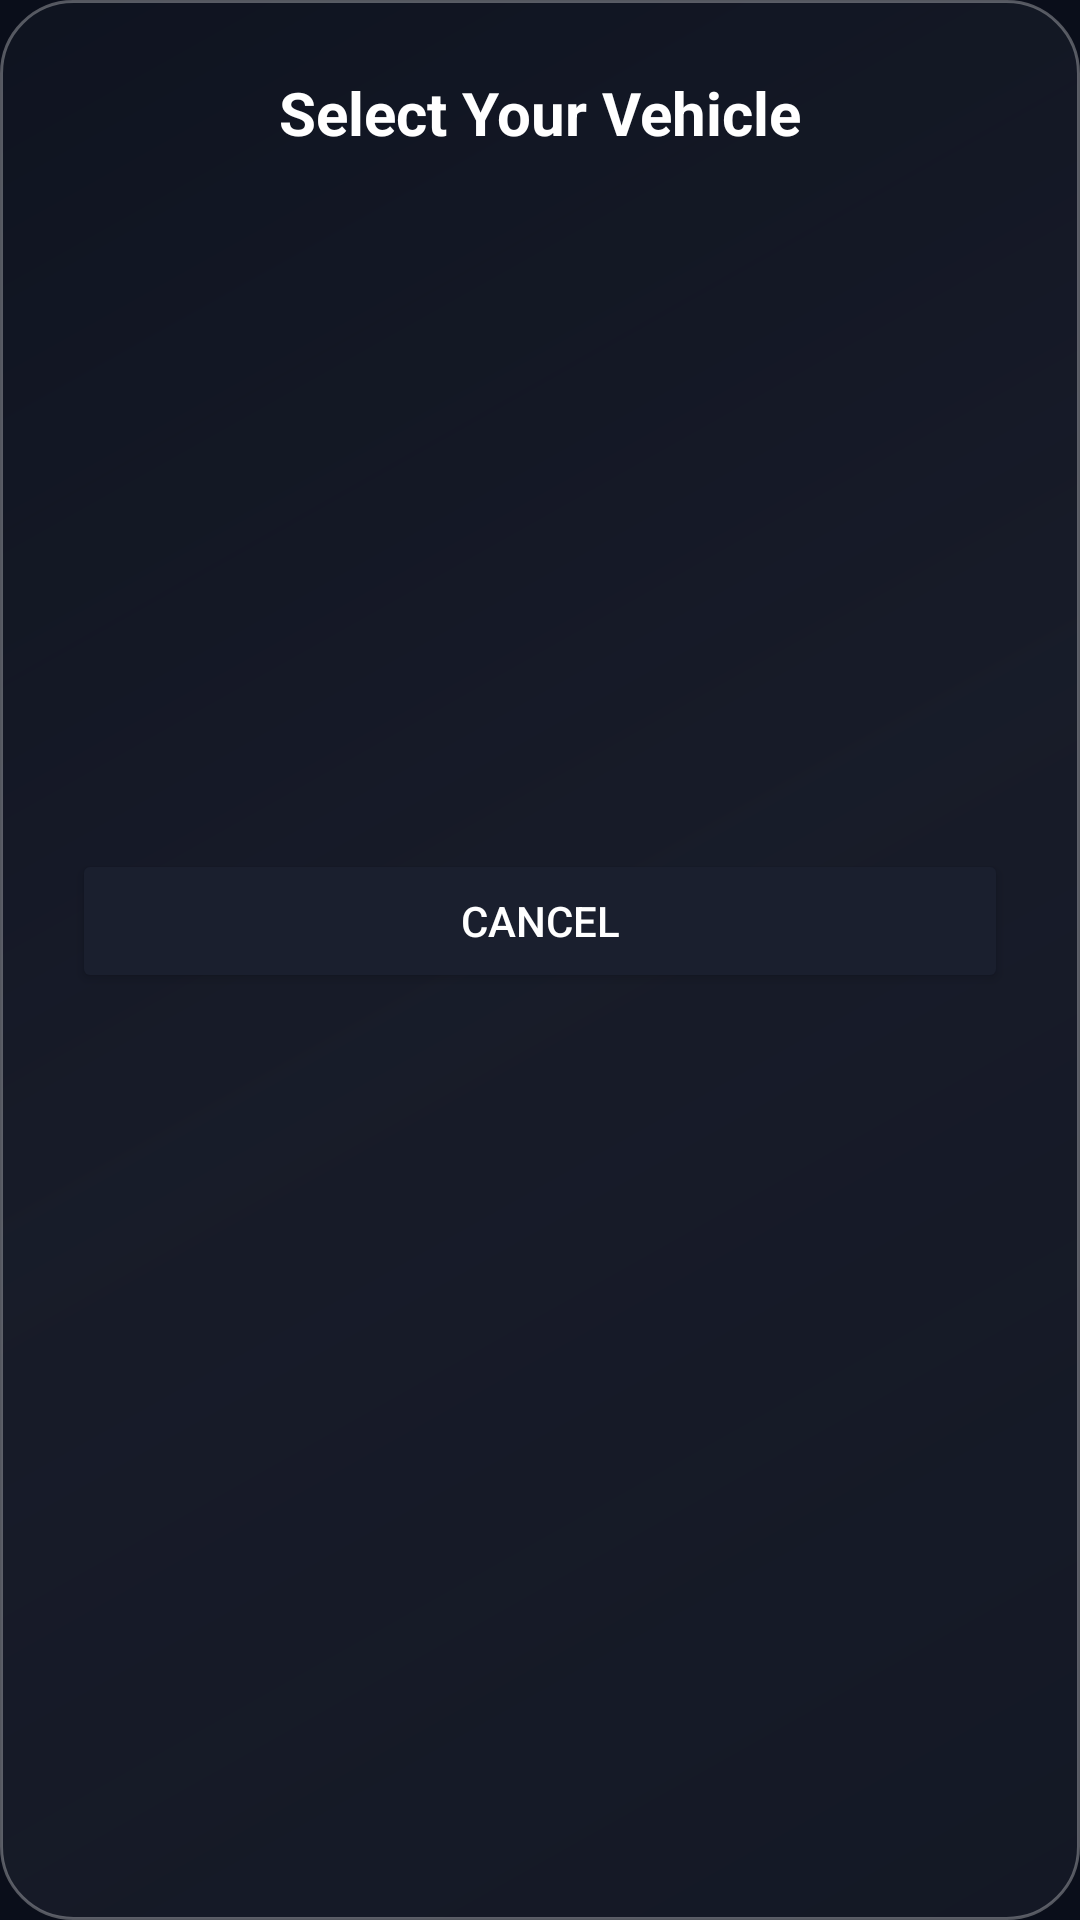

Here is an Android app screen rendered from its layout file. Give the layout XML and the strings, colors and styles it references.
<!-- AndroidManifest.xml: application theme AppTheme -->
<!-- res/layout/device_selection_sheet.xml -->
<?xml version="1.0" encoding="utf-8"?>
<LinearLayout xmlns:android="http://schemas.android.com/apk/res/android"
    android:layout_width="match_parent"
    android:layout_height="wrap_content"
    android:orientation="vertical"
    android:background="@drawable/card_background"
    android:padding="24dp"
    android:layout_margin="16dp">

    <TextView
        android:layout_width="wrap_content"
        android:layout_height="wrap_content"
        android:text="Select Your Vehicle"
        android:textColor="@color/text_primary"
        android:textSize="20sp"
        android:textStyle="bold"
        android:layout_gravity="center_horizontal"
        android:layout_marginBottom="16dp" />

    <ProgressBar
        android:id="@+id/pbScanning"
        android:layout_width="32dp"
        android:layout_height="32dp"
        android:layout_gravity="center_horizontal"
        android:layout_marginBottom="16dp"
        android:visibility="gone" />

    <androidx.recyclerview.widget.RecyclerView
        android:id="@+id/rvDevices"
        android:layout_width="match_parent"
        android:layout_height="200dp"
        android:layout_marginBottom="16dp" />

    <Button
        android:id="@+id/btnCancelScan"
        android:layout_width="match_parent"
        android:layout_height="wrap_content"
        android:text="Cancel"
        android:backgroundTint="@color/background_secondary"
        android:textColor="@color/text_primary" />

</LinearLayout>
<!-- resources referenced by this layout -->
<resources>
  <color name="background_secondary">#1A1F2E</color>
  <color name="text_primary">#FFFFFF</color>
  <!-- drawable card_background (drawable) -->
  <?xml version="1.0" encoding="utf-8"?>
  <shape xmlns:android="http://schemas.android.com/apk/res/android"
      android:shape="rectangle">
      
      
      <gradient
          android:angle="135"
          android:startColor="#4D2A2F3E"
          android:centerColor="#662A2F3E"
          android:endColor="#4D1A1F2E"
          android:type="linear" />
      
      
      <stroke
          android:width="1dp"
          android:color="@color/glass_border" />
      
      
      <corners android:radius="24dp" />
  </shape>
  <style name="AppTheme" parent="Theme.MaterialComponents.DayNight.NoActionBar">
          <item name="colorPrimary">@color/accent_blue</item>
          <item name="colorPrimaryDark">@color/background_primary</item>
          <item name="colorAccent">@color/accent_blue_light</item>
          <item name="android:windowBackground">@color/background_primary</item>
          <item name="android:statusBarColor">@color/background_primary</item>
          <item name="android:navigationBarColor">@color/background_primary</item>
          <item name="bottomSheetDialogTheme">@style/CustomBottomSheetDialog</item>
      </style>
  <color name="glass_border">#4DFFFFFF</color>
  <color name="accent_blue">#0066CC</color>
  <color name="background_primary">#0A0E1A</color>
  <color name="accent_blue_light">#3399FF</color>
  <style name="CustomBottomSheetDialog" parent="Theme.Design.Light.BottomSheetDialog">
          <item name="bottomSheetStyle">@style/CustomBottomSheetStyle</item>
      </style>
  <style name="CustomBottomSheetStyle" parent="Widget.Design.BottomSheet.Modal">
          <item name="android:background">@android:color/transparent</item>
      </style>
</resources>
